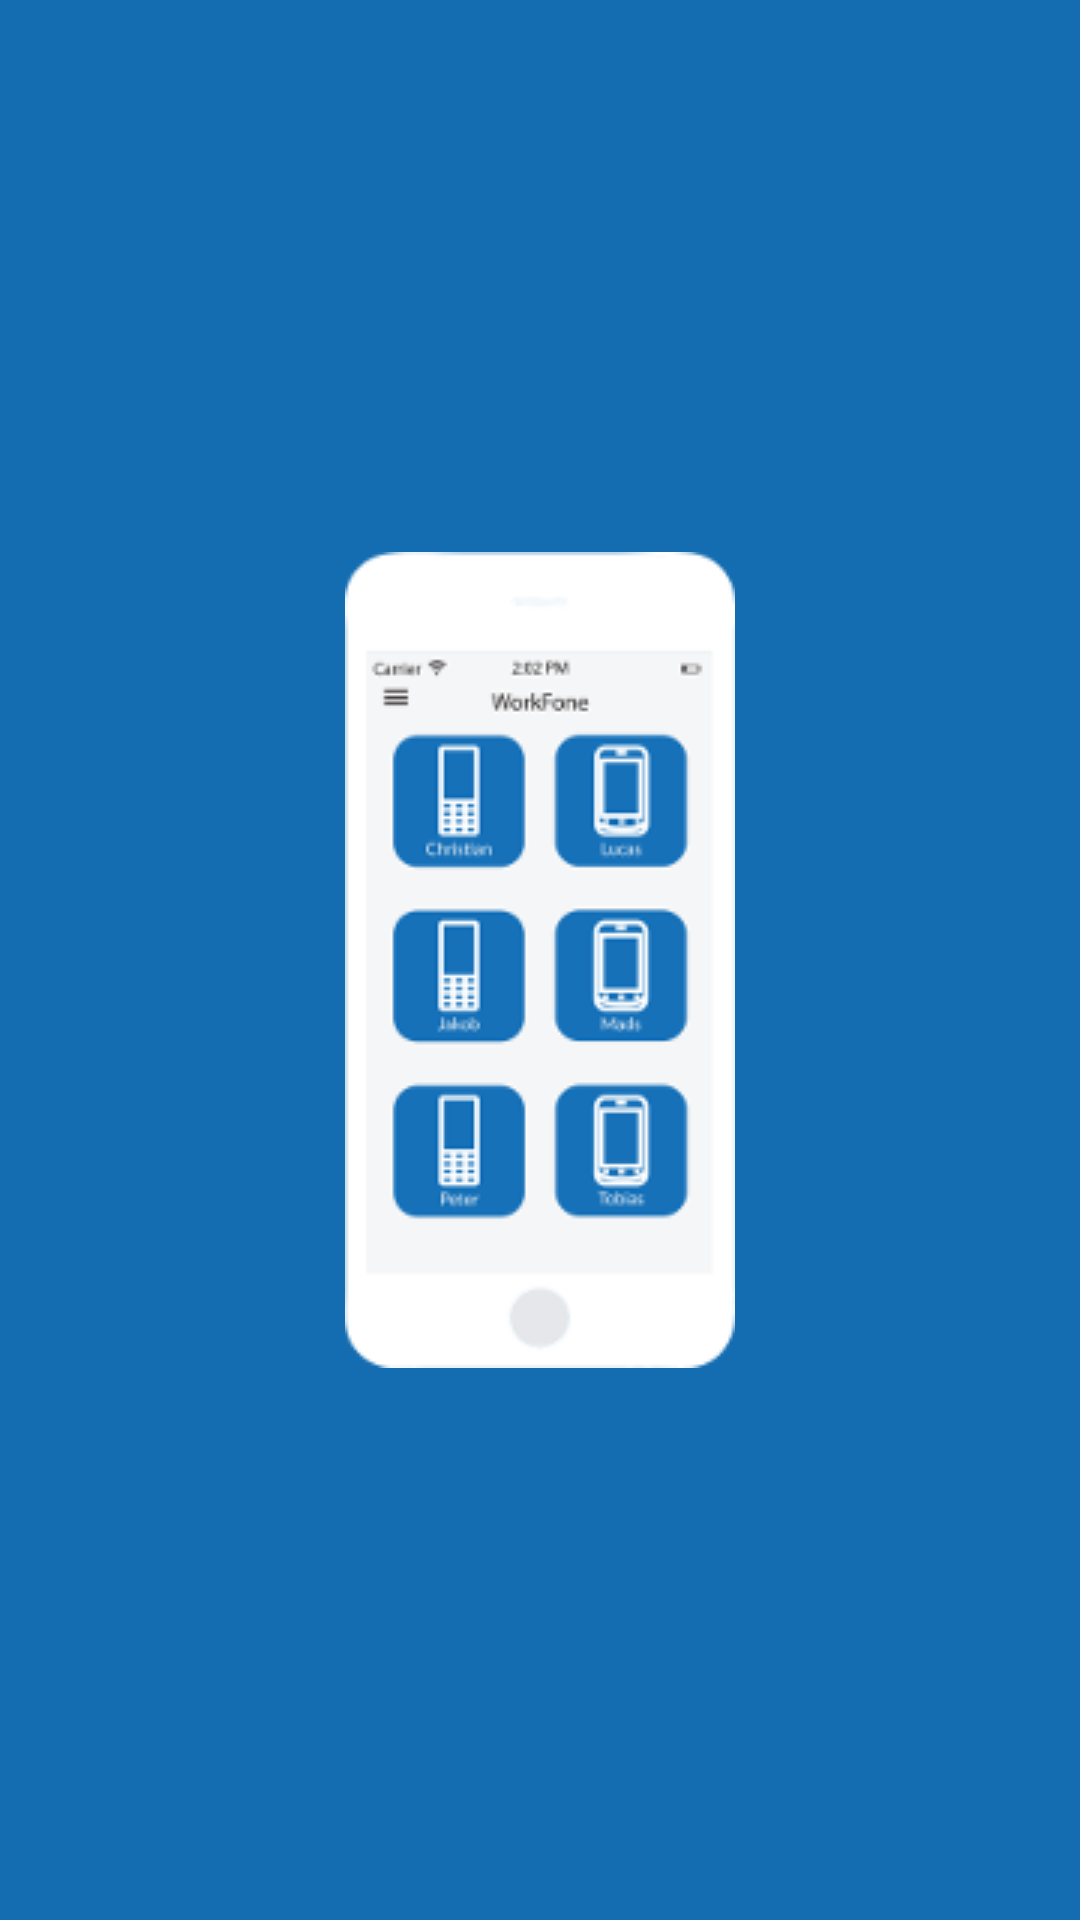

Produce the Android XML layout that renders to this screen, including the resource entries it uses.
<!-- AndroidManifest.xml: application theme AppTheme -->
<!-- res/layout/onboarding_pager_fragment.xml -->
<?xml version="1.0" encoding="utf-8"?>
<RelativeLayout xmlns:android="http://schemas.android.com/apk/res/android"
    android:layout_width="match_parent"
    android:layout_height="match_parent"
    android:background="@color/workfone_blue"
    android:orientation="vertical">

    <ImageView
        android:id="@+id/onboardingPagerFragmentImage"
        android:layout_width="wrap_content"
        android:layout_height="wrap_content"
        android:layout_centerInParent="true"
        android:src="@drawable/onboard1_main" />


</RelativeLayout>
<!-- resources referenced by this layout -->
<resources>
  <color name="workfone_blue">#146DB1</color>
  <!-- drawable onboard1_main: png bitmap (drawable, 142062 bytes) -->
  <style name="AppTheme" parent="Theme.AppCompat.Light.DarkActionBar">
          
          <item name="colorPrimary">@color/colorPrimary</item>
          <item name="colorPrimaryDark">@android:color/black</item>
          <item name="colorAccent">@color/colorAccent</item>
      </style>
  <color name="colorPrimary">#3F51B5</color>
  <color name="colorAccent">#FF4081</color>
</resources>
